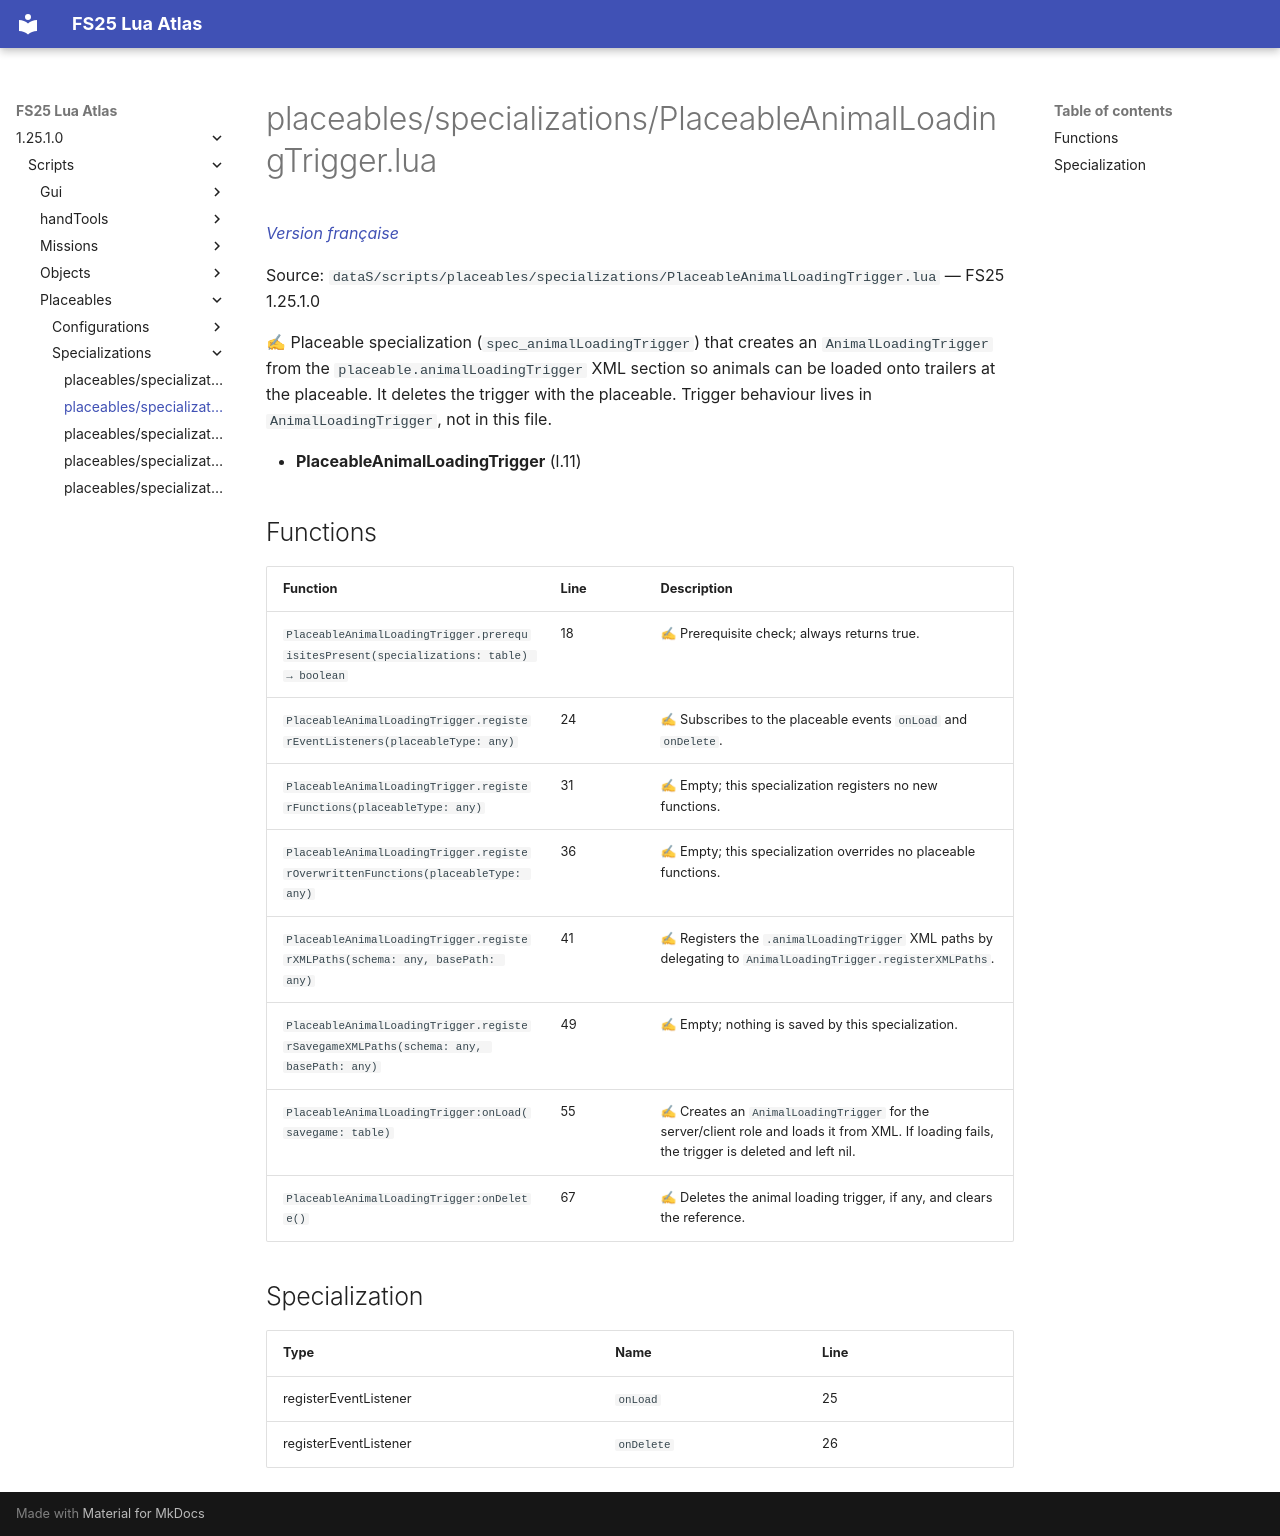

repository: Tim0219800/fs25-lua-atlas · page: 1.25.1.0/scripts/placeables/specializations/PlaceableAnimalLoadingTrigger.html · generator: mkdocs

# placeables/specializations/PlaceableAnimalLoadingTrigger.lua

*[Version française](../../../fr/scripts/placeables/specializations/PlaceableAnimalLoadingTrigger.md)*

Source: `dataS/scripts/placeables/specializations/PlaceableAnimalLoadingTrigger.lua` — FS25 1.25.1.0

✍ Placeable specialization (`spec_animalLoadingTrigger`) that creates an `AnimalLoadingTrigger` from the `placeable.animalLoadingTrigger` XML section so animals can be loaded onto trailers at the placeable. It deletes the trigger with the placeable. Trigger behaviour lives in `AnimalLoadingTrigger`, not in this file.

- **PlaceableAnimalLoadingTrigger** (l.11)

## Functions

| Function | Line | Description |
|---|---|---|
| `PlaceableAnimalLoadingTrigger.prerequisitesPresent(specializations: table) → boolean` | 18 | ✍ Prerequisite check; always returns true. |
| `PlaceableAnimalLoadingTrigger.registerEventListeners(placeableType: any)` | 24 | ✍ Subscribes to the placeable events `onLoad` and `onDelete`. |
| `PlaceableAnimalLoadingTrigger.registerFunctions(placeableType: any)` | 31 | ✍ Empty; this specialization registers no new functions. |
| `PlaceableAnimalLoadingTrigger.registerOverwrittenFunctions(placeableType: any)` | 36 | ✍ Empty; this specialization overrides no placeable functions. |
| `PlaceableAnimalLoadingTrigger.registerXMLPaths(schema: any, basePath: any)` | 41 | ✍ Registers the `.animalLoadingTrigger` XML paths by delegating to `AnimalLoadingTrigger.registerXMLPaths`. |
| `PlaceableAnimalLoadingTrigger.registerSavegameXMLPaths(schema: any, basePath: any)` | 49 | ✍ Empty; nothing is saved by this specialization. |
| `PlaceableAnimalLoadingTrigger:onLoad(savegame: table)` | 55 | ✍ Creates an `AnimalLoadingTrigger` for the server/client role and loads it from XML. If loading fails, the trigger is deleted and left nil. |
| `PlaceableAnimalLoadingTrigger:onDelete()` | 67 | ✍ Deletes the animal loading trigger, if any, and clears the reference. |

## Specialization

| Type | Name | Line |
|---|---|---|
| registerEventListener | `onLoad` | 25 |
| registerEventListener | `onDelete` | 26 |
